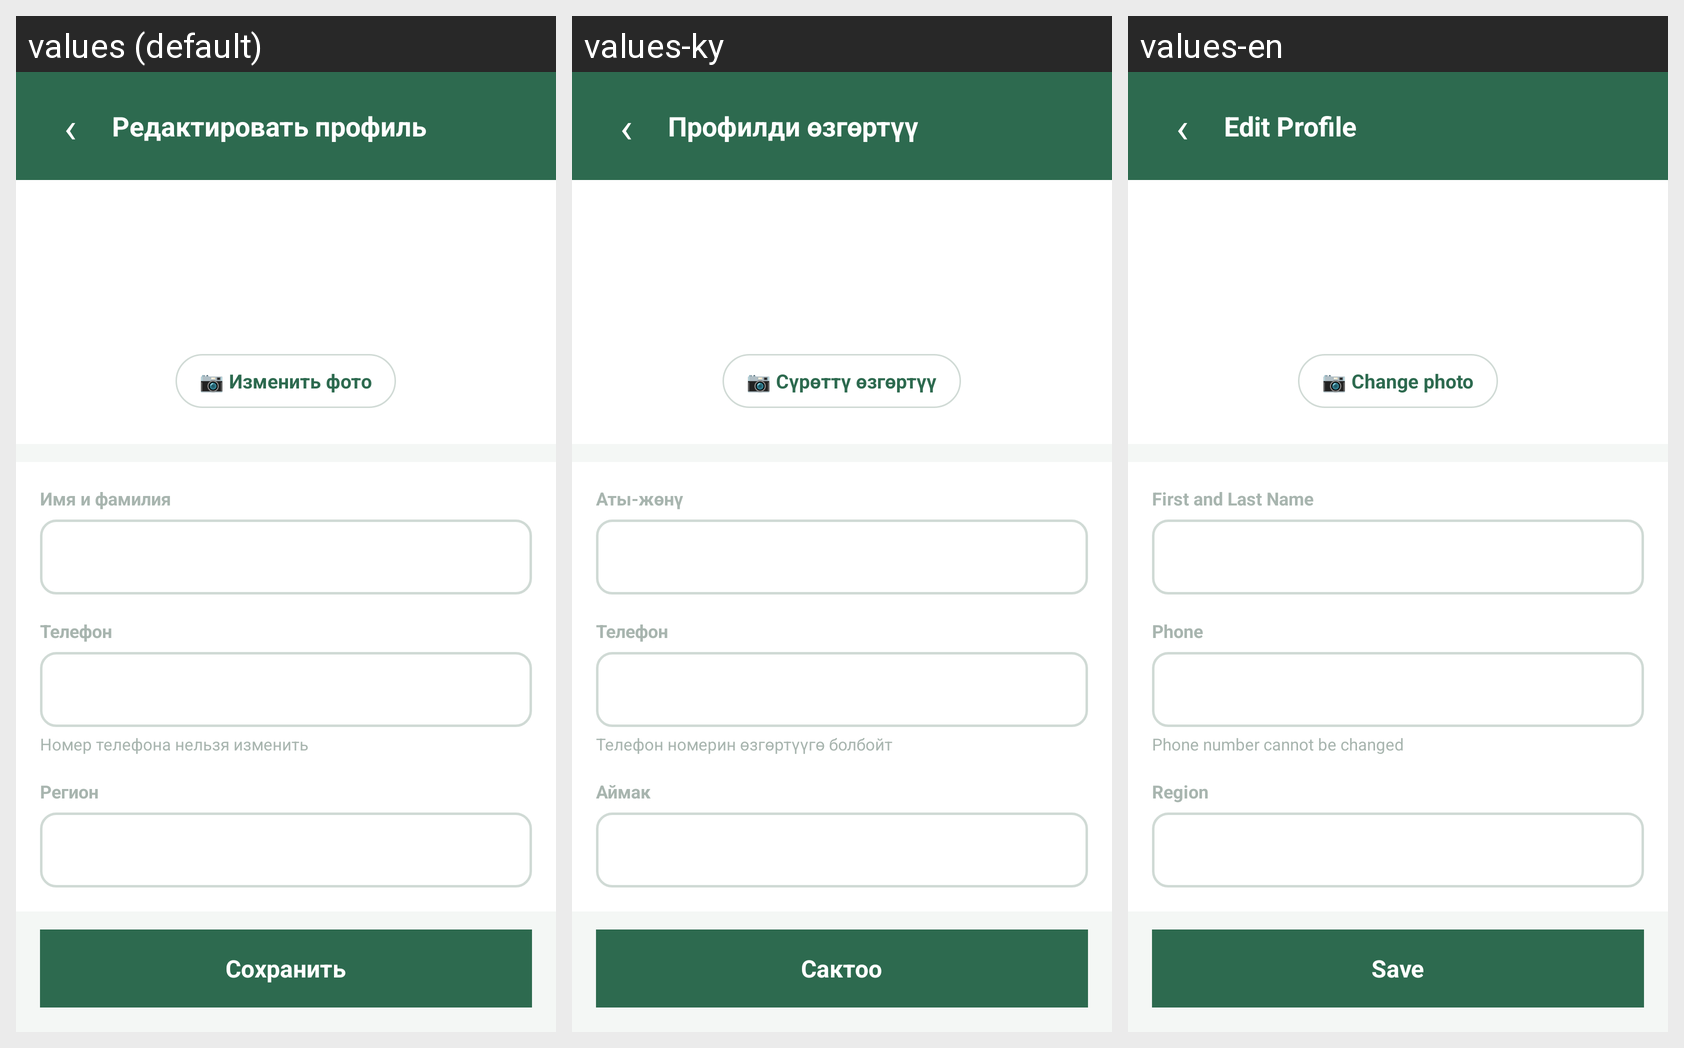

The Android screen above is rendered under several locales of the same app. Produce the string resources it draws, with the default and per-locale values.
Android screen res/layout/activity_edit_profile.xml rendered under 3 locales, left to right: values (default), values-ky, values-en. Device: Nexus 5 (rendered at 1080×1920; each locale shown at half size, 540×960, under a caption strip naming it); theme Theme.Farme.
Strings drawn on this screen, with the default value and each locale's value (text and hints the layout hard-codes, and strings that could not be matched under every locale, appear in the picture but are not listed):

edit_profile_title
  values: Редактировать профиль
  values-ky: Профилди өзгөртүү
  values-en: Edit Profile

btn_change_photo
  values: 📷 Изменить фото
  values-ky: 📷 Сүрөттү өзгөртүү
  values-en: 📷 Change photo

name_surname
  values: Имя и фамилия
  values-ky: Аты-жөнү
  values-en: First and Last Name

method_phone
  values: Телефон
  values-ky: Телефон
  values-en: Phone

phone_cannot_change
  values: Номер телефона нельзя изменить
  values-ky: Телефон номерин өзгөртүүгө болбойт
  values-en: Phone number cannot be changed

field_region
  values: Регион
  values-ky: Аймак
  values-en: Region

action_save
  values: Сохранить
  values-ky: Сактоо
  values-en: Save
